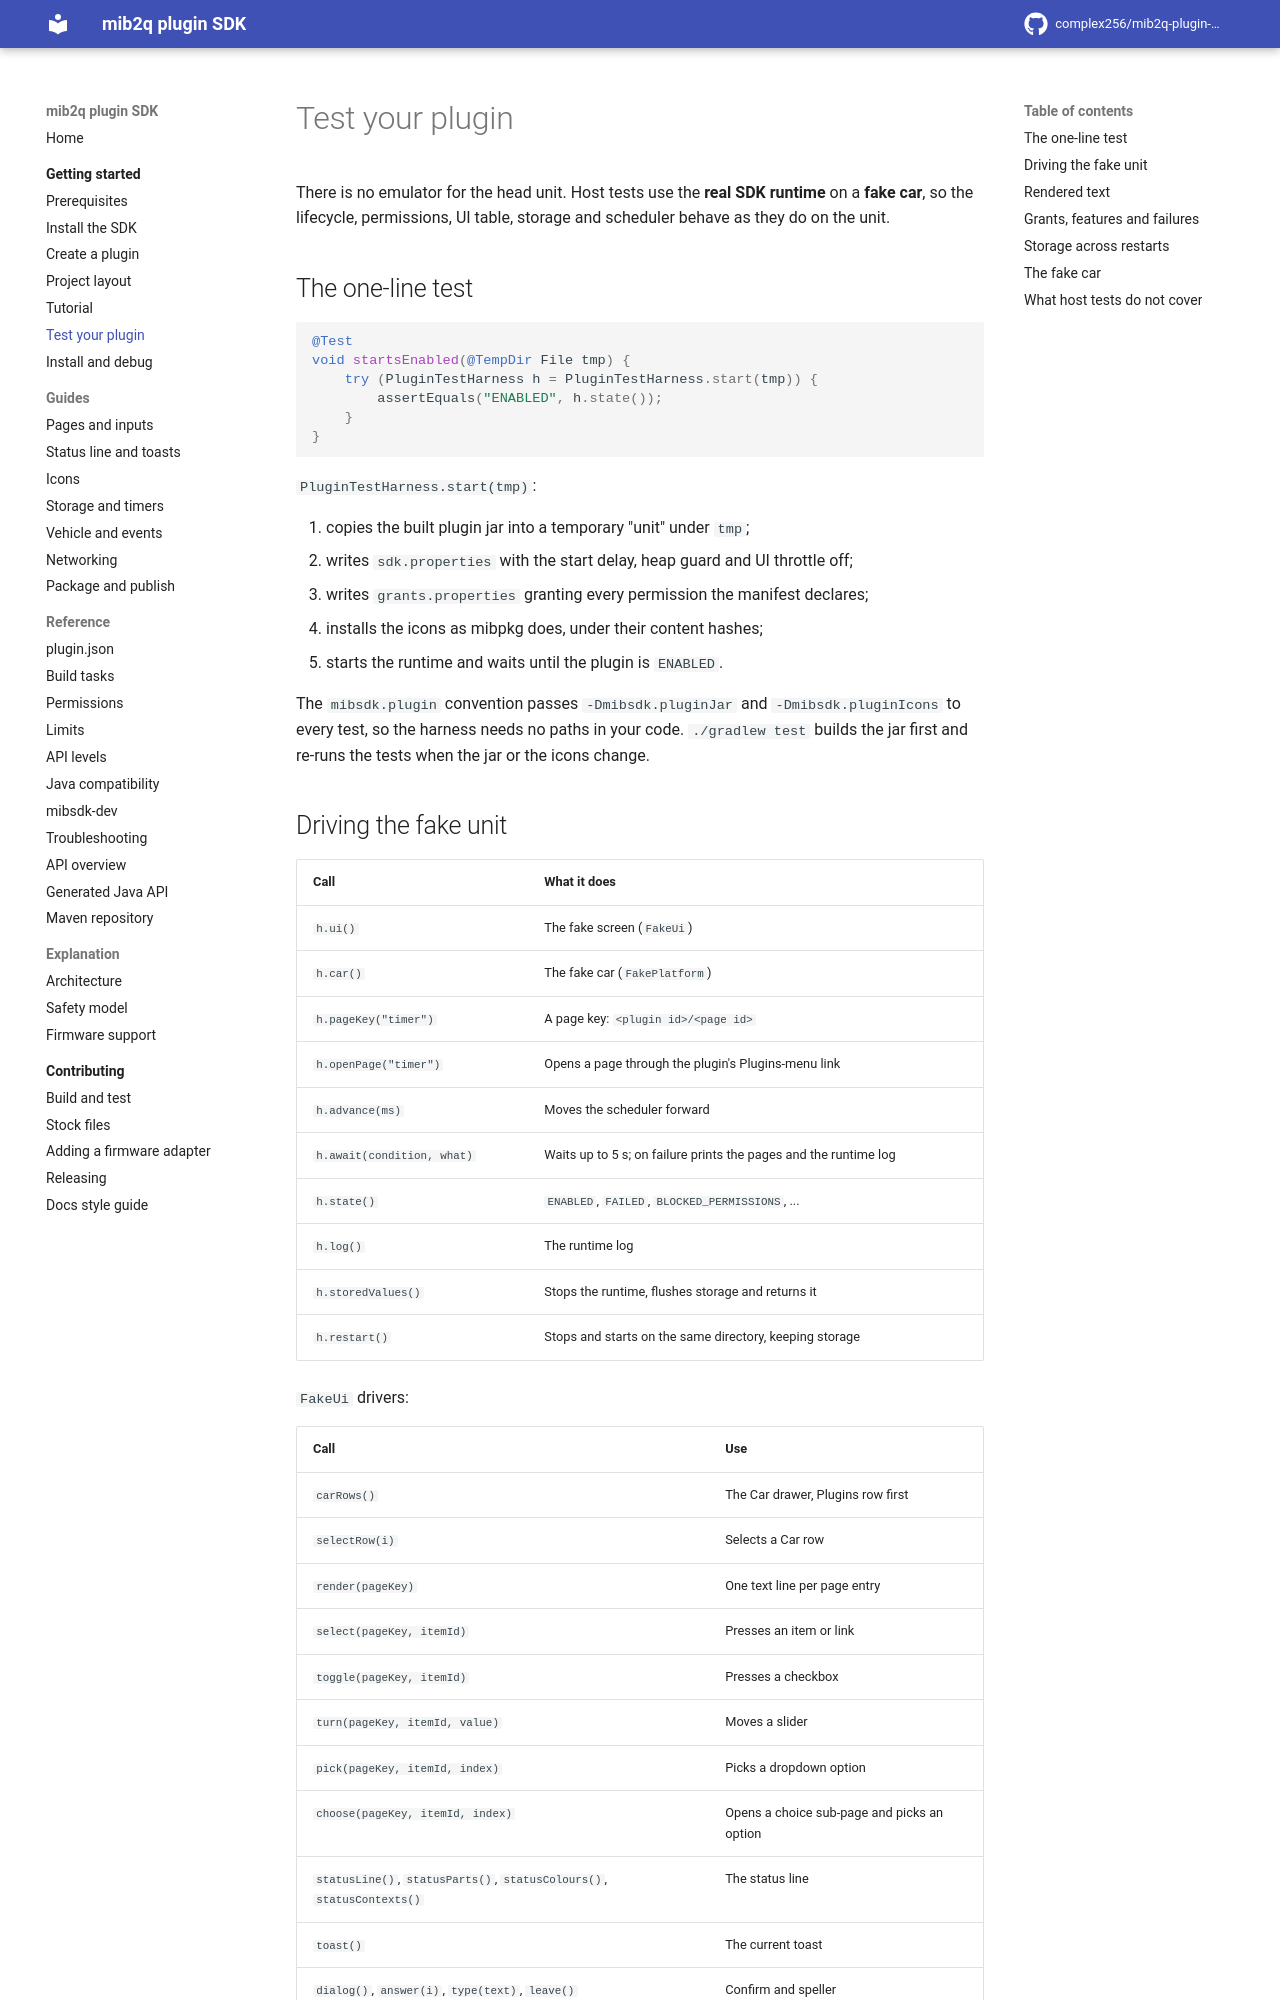

repository: complex256/mib2q-plugin-sdk · page: getting-started/test-your-plugin/index.html · generator: mkdocs

# Test your plugin

There is no emulator for the head unit. Host tests use the **real SDK runtime** on a **fake car**, so
the lifecycle, permissions, UI table, storage and scheduler behave as they do on the unit.

## The one-line test

```java
@Test
void startsEnabled(@TempDir File tmp) {
    try (PluginTestHarness h = PluginTestHarness.start(tmp)) {
        assertEquals("ENABLED", h.state());
    }
}
```

`PluginTestHarness.start(tmp)`:

1. copies the built plugin jar into a temporary "unit" under `tmp`;
2. writes `sdk.properties` with the start delay, heap guard and UI throttle off;
3. writes `grants.properties` granting every permission the manifest declares;
4. installs the icons as mibpkg does, under their content hashes;
5. starts the runtime and waits until the plugin is `ENABLED`.

The `mibsdk.plugin` convention passes `-Dmibsdk.pluginJar` and `-Dmibsdk.pluginIcons` to every test, so
the harness needs no paths in your code. `./gradlew test` builds the jar first and re-runs the tests when
the jar or the icons change.
